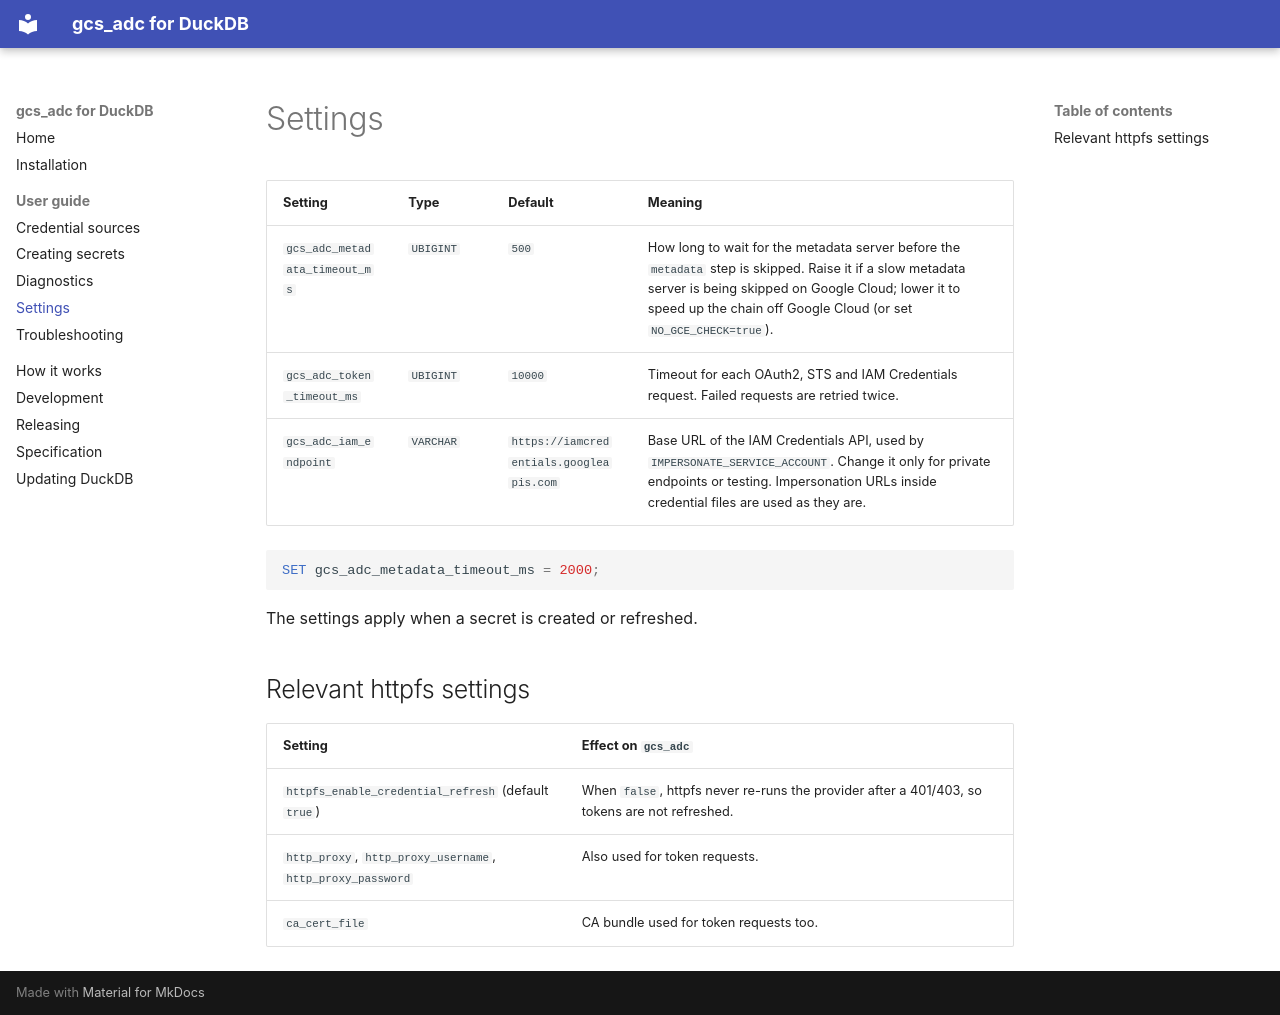

repository: suhdev/gcs-duckdb · page: guide/settings/index.html · generator: mkdocs

# Settings

| Setting | Type | Default | Meaning |
| --- | --- | --- | --- |
| `gcs_adc_metadata_timeout_ms` | `UBIGINT` | `500` | How long to wait for the metadata server before the `metadata` step is skipped. Raise it if a slow metadata server is being skipped on Google Cloud; lower it to speed up the chain off Google Cloud (or set `NO_GCE_CHECK=true`). |
| `gcs_adc_token_timeout_ms` | `UBIGINT` | `10000` | Timeout for each OAuth2, STS and IAM Credentials request. Failed requests are retried twice. |
| `gcs_adc_iam_endpoint` | `VARCHAR` | `https://iamcredentials.googleapis.com` | Base URL of the IAM Credentials API, used by `IMPERSONATE_SERVICE_ACCOUNT`. Change it only for private endpoints or testing. Impersonation URLs inside credential files are used as they are. |

```sql
SET gcs_adc_metadata_timeout_ms = 2000;
```

The settings apply when a secret is created or refreshed.

## Relevant httpfs settings

| Setting | Effect on `gcs_adc` |
| --- | --- |
| `httpfs_enable_credential_refresh` (default `true`) | When `false`, httpfs never re-runs the provider after a 401/403, so tokens are not refreshed. |
| `http_proxy`, `http_proxy_username`, `http_proxy_password` | Also used for token requests. |
| `ca_cert_file` | CA bundle used for token requests too. |
